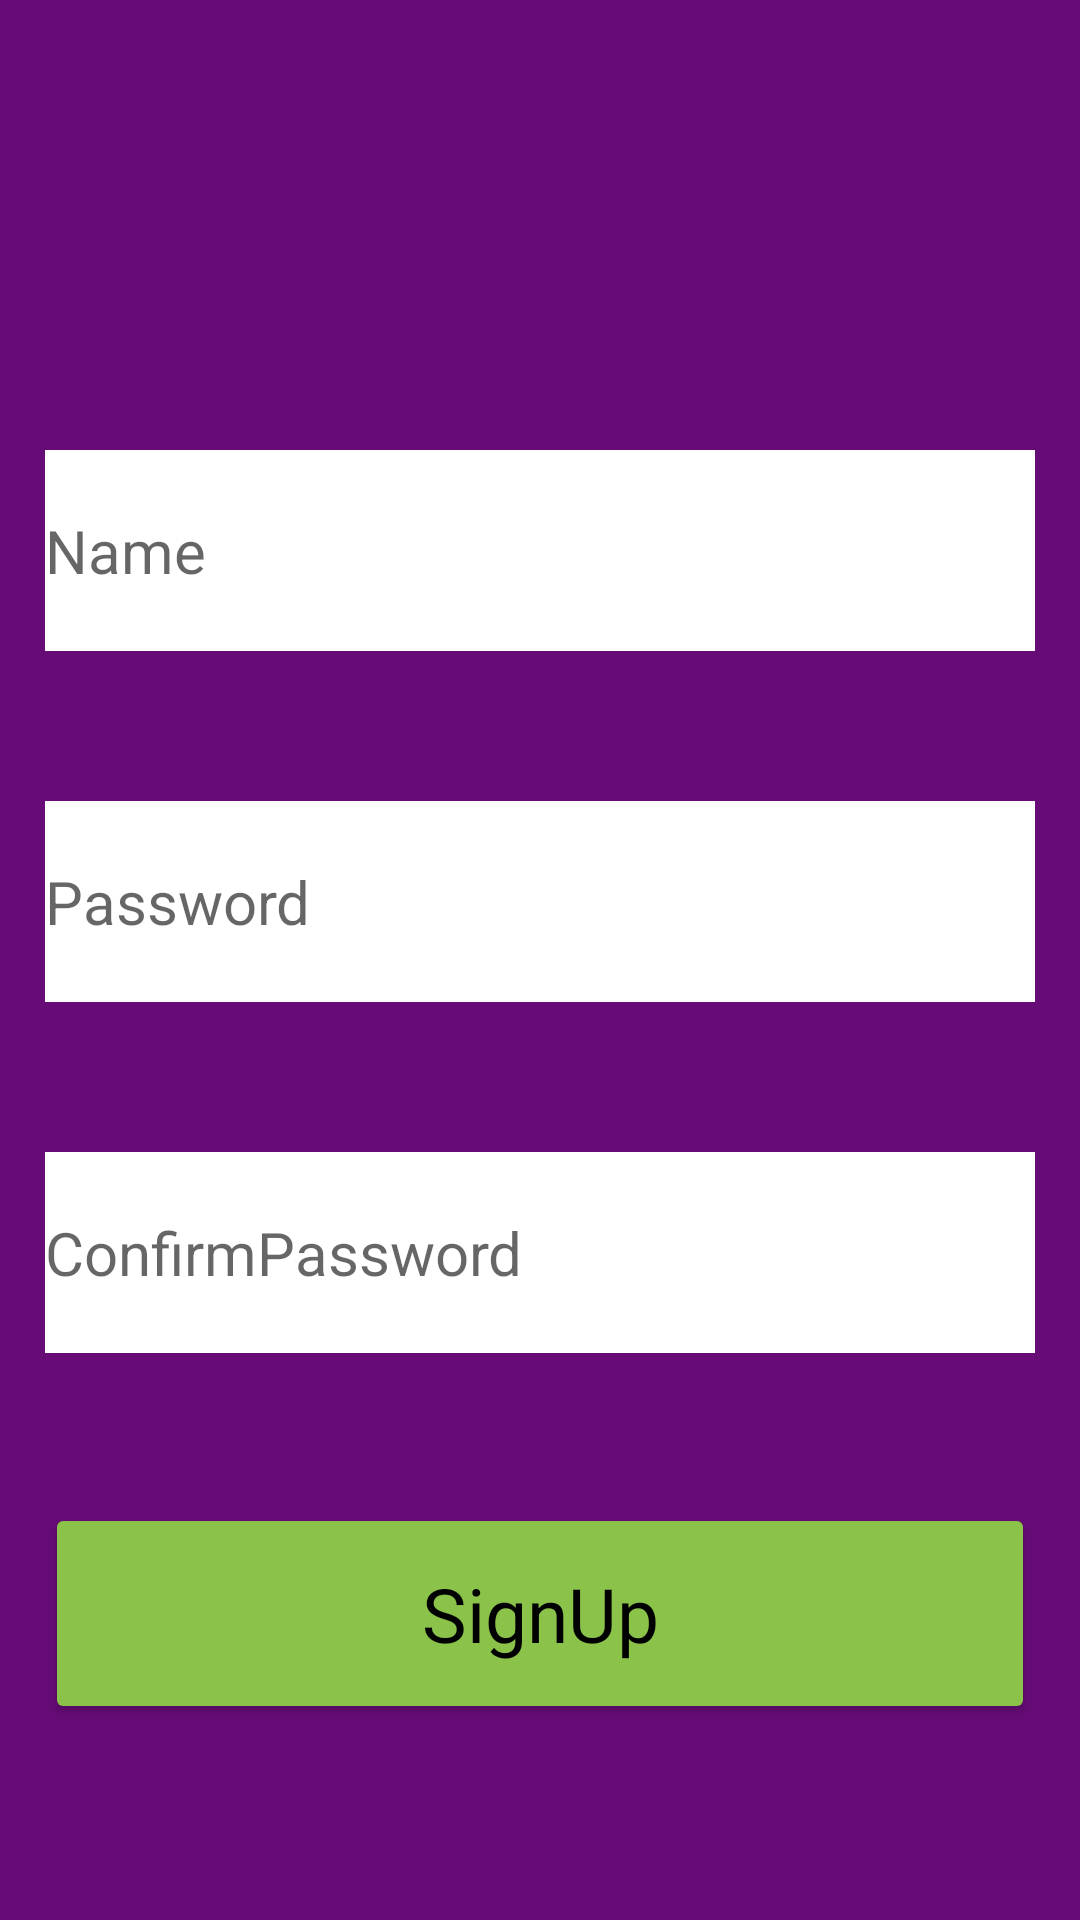

Android layout source for this screen:
<!-- AndroidManifest.xml: application theme Theme.AlertdialogApplication -->
<!-- res/layout/activity_signup.xml -->
<?xml version="1.0" encoding="utf-8"?>
<LinearLayout xmlns:android="http://schemas.android.com/apk/res/android"
    xmlns:app="http://schemas.android.com/apk/res-auto"
    xmlns:tools="http://schemas.android.com/tools"
    android:layout_width="match_parent"
    android:layout_height="match_parent"
    android:orientation="vertical"
    android:background="#670B77"
    tools:context=".SignupActivity">
    <EditText
        android:id="@+id/uname_edt_reg"
        android:layout_width="match_parent"
        android:layout_height="wrap_content"
        android:layout_marginStart="15dp"
        android:layout_marginEnd="15dp"
        android:layout_marginTop="150dp"
        android:paddingVertical="20dp"
        android:inputType="textPersonName"
        android:textSize="20sp"
        android:textColor="@color/black"
        android:background="@color/white"
        android:hint="Name" />
    <EditText
        android:id="@+id/pwd_edt_reg"
        android:layout_width="match_parent"
        android:layout_height="wrap_content"
        android:layout_marginStart="15dp"
        android:layout_marginEnd="15dp"
        android:layout_marginTop="50dp"
        android:paddingVertical="20dp"
        android:inputType="textPassword"
        android:textSize="20sp"
        android:textColor="@color/black"
        android:background="@color/white"
        android:hint="Password" />
    <EditText
        android:id="@+id/cpwd_edt_reg"
        android:layout_width="match_parent"
        android:layout_height="wrap_content"
        android:layout_marginStart="15dp"
        android:layout_marginEnd="15dp"
        android:layout_marginTop="50dp"
        android:paddingVertical="20dp"
        android:textSize="20sp"
        android:textColor="@color/black"
        android:background="@color/white"
        android:hint="ConfirmPassword" />
    <Button
        android:id="@+id/reg_btn"
        android:layout_width="match_parent"
        android:layout_height="wrap_content"
        android:layout_marginStart="15dp"
        android:layout_marginEnd="15dp"
        android:layout_marginTop="50dp"
        android:paddingVertical="20dp"
        android:backgroundTint="#8BC34A"
        android:text="SignUp"
        style="@style/Widget.AppCompat.TextView"
        android:textColor="@color/black"
        android:textSize="25sp"/>

</LinearLayout>
<!-- resources referenced by this layout -->
<resources>
  <style name="Theme.AlertdialogApplication" parent="Theme.MaterialComponents.DayNight.DarkActionBar">
          
          <item name="colorPrimary">@color/purple_500</item>
          <item name="colorPrimaryVariant">@color/purple_700</item>
          <item name="colorOnPrimary">@color/white</item>
          
          <item name="colorSecondary">@color/teal_200</item>
          <item name="colorSecondaryVariant">@color/teal_700</item>
          <item name="colorOnSecondary">@color/black</item>
          
          <item name="android:statusBarColor" tools:targetApi="l">?attr/colorPrimaryVariant</item>
          
      </style>
  <!-- not gathered from this repository: default colours our renderer supplied (Android Studio template values) -->
  <color name="purple_500">#FF6200EE</color>
  <color name="purple_700">#FF3700B3</color>
  <color name="teal_200">#FF03DAC5</color>
  <color name="teal_700">#FF018786</color>
  <color name="black">#FF000000</color>
  <color name="white">#FFFFFFFF</color>
</resources>
